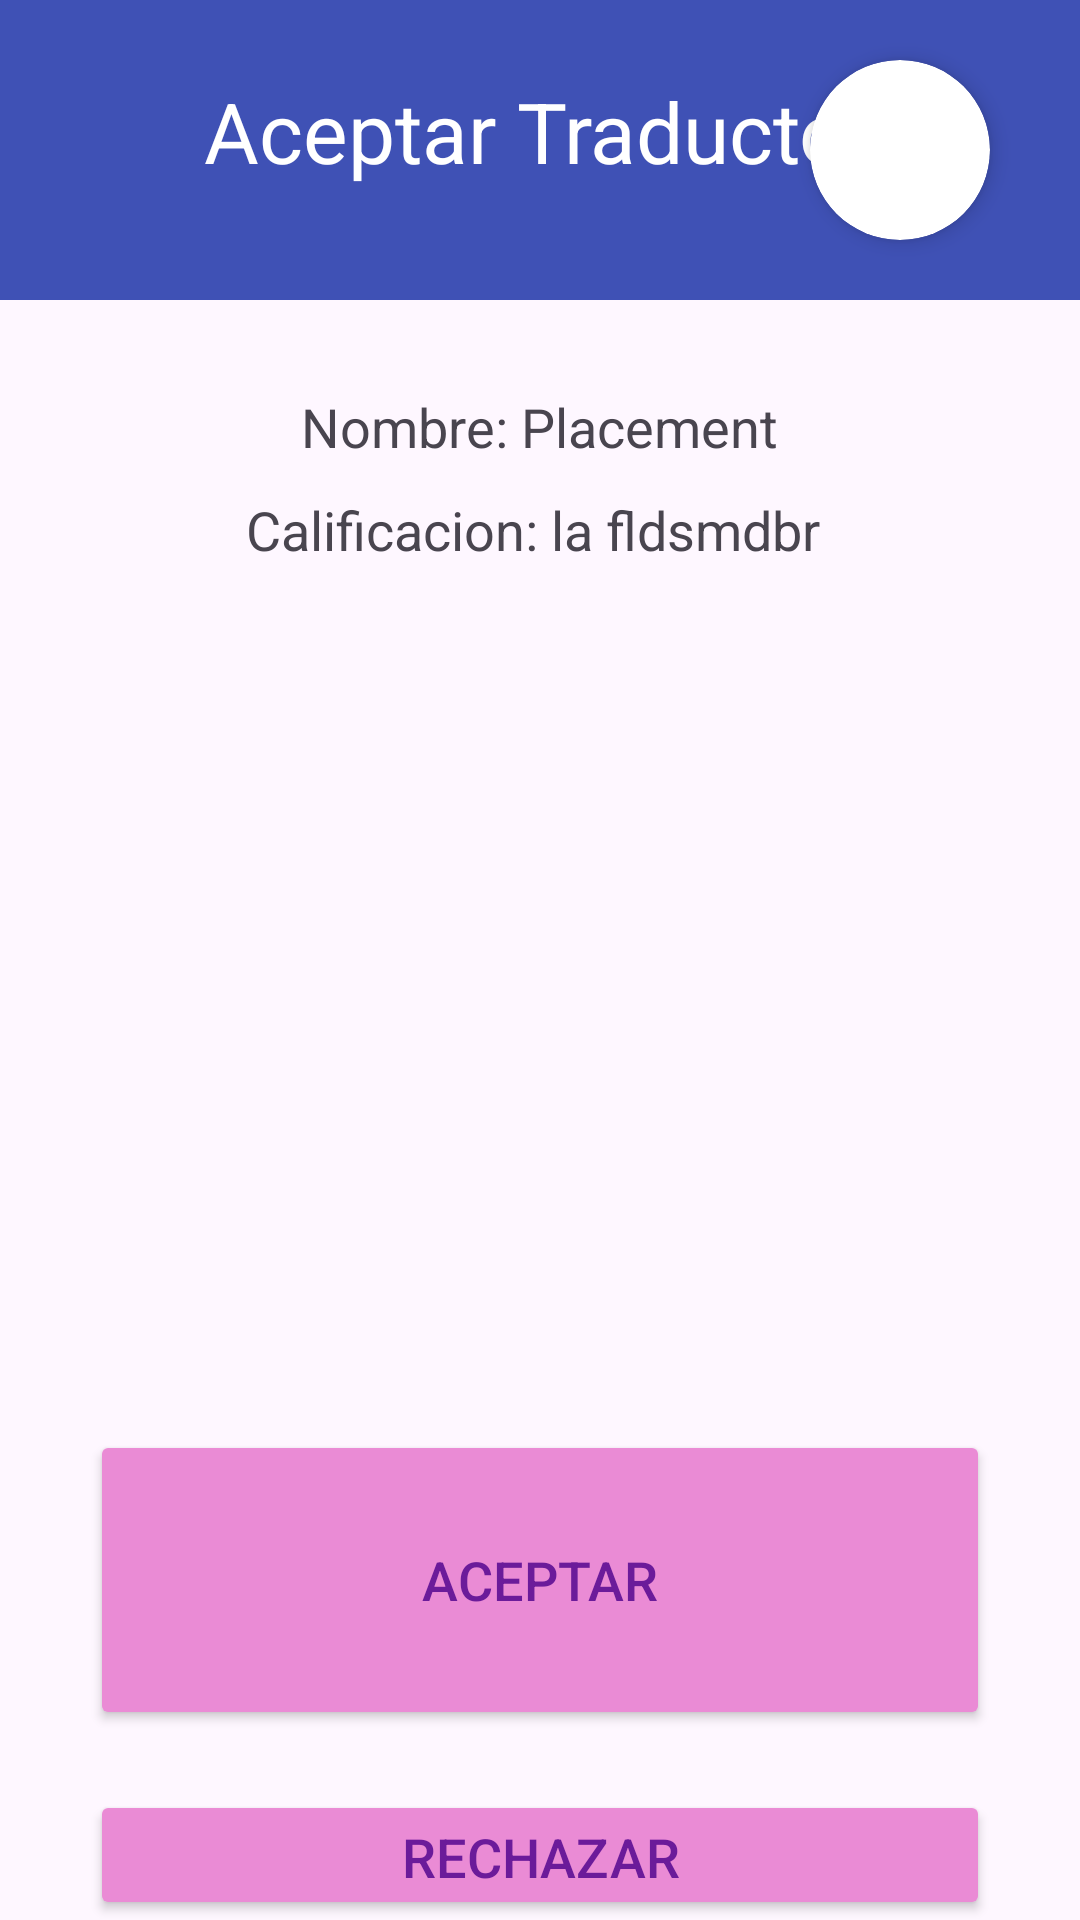

The Android layout XML behind this screen, and the referenced resources:
<!-- AndroidManifest.xml: application theme Theme.PepiTalk -->
<!-- res/layout/activity_aceptar_traductor.xml -->
<?xml version="1.0" encoding="utf-8"?>
<RelativeLayout xmlns:android="http://schemas.android.com/apk/res/android"
    android:layout_width="match_parent"
    android:layout_height="match_parent"
    xmlns:tools="http://schemas.android.com/tools"
    xmlns:app="http://schemas.android.com/apk/res-auto">

    <com.google.android.material.appbar.MaterialToolbar
        android:id="@+id/toolbarAceptarTraductor"
        android:layout_width="match_parent"
        android:layout_height="100dp"
        android:layout_alignParentRight="true"
        android:layout_alignParentLeft="true"
        android:layout_alignParentTop="true"
        android:background="@color/azulOscuro"
        android:minHeight="?attr/actionBarSize"
        android:theme="?attr/actionBarTheme"
        />

    <TextView
        android:id="@+id/Titulo"
        android:layout_width="wrap_content"
        android:layout_height="wrap_content"
        android:text="Aceptar Traductor"
        android:layout_centerHorizontal="true"
        android:textSize="28sp"
        android:textColor="@color/white"
        android:layout_marginTop="25dp"
        />
    <ImageButton
        android:id="@+id/butInicio"
        android:layout_width="wrap_content"
        android:layout_height="100dp"
        android:background="@null"
        app:srcCompat="@drawable/icons8_casa_40"
        android:paddingLeft="30dp"/>

    <androidx.cardview.widget.CardView
        android:layout_width="60dp"
        android:layout_height="60dp"
        android:layout_alignParentEnd="true"
        android:layout_marginEnd="30dp"
        android:layout_marginTop="20dp"
        app:cardCornerRadius="30dp"
        app:cardElevation="4dp"
        android:layout_gravity="center">

        <ImageButton
            android:id="@+id/butPerfil"
            android:layout_width="match_parent"
            android:layout_height="match_parent"
            android:background="@null"
            android:scaleType="centerCrop"
            app:srcCompat="@drawable/m2"/>
    </androidx.cardview.widget.CardView>
    <TextView
        android:id="@+id/NombreTraductor"
        android:layout_width="wrap_content"
        android:layout_height="wrap_content"
        android:text="Nombre: Placement"
        android:layout_centerHorizontal="true"
        android:layout_below="@id/toolbarAceptarTraductor"
        android:layout_marginTop="30dp"
        android:textSize="18sp"/>

    <TextView
        android:id="@+id/CalificacionTraductor"
        android:layout_width="wrap_content"
        android:layout_height="wrap_content"
        android:text="Calificacion: la fldsmdbr "
        android:layout_centerHorizontal="true"
        android:layout_below="@id/NombreTraductor"
        android:layout_marginTop="10dp"
        android:textSize="18sp"/>

    <ImageView
        android:id="@+id/imageView"
        android:layout_width="325dp"
        android:layout_height="218dp"
        android:layout_centerHorizontal="true"
        android:layout_marginTop="30dp"
        tools:srcCompat="@tools:sample/avatars"
        android:layout_below="@id/CalificacionTraductor"/>

    <Button
        android:id="@+id/buttonAceptar"
        android:layout_width="300dp"
        android:layout_height="100dp"
        android:layout_below="@id/imageView"
        android:layout_marginTop="40dp"
        android:layout_centerHorizontal="true"
        android:text="Aceptar"
        android:backgroundTint="@color/rosa"
        android:textColor="@color/morado"
        android:textSize="18sp"/>

    <Button
        android:id="@+id/buttonRechazar"
        android:layout_width="300dp"
        android:layout_height="100dp"
        android:layout_centerHorizontal="true"
        android:text="Rechazar"
        android:layout_marginTop="20dp"
        android:backgroundTint="@color/rosa"
        android:textColor="@color/morado"
        android:layout_below="@id/buttonAceptar"
        android:textSize="18sp"/>

</RelativeLayout>
<!-- resources referenced by this layout -->
<resources>
  <color name="azulOscuro">#3F51B5</color>
  <color name="morado">#6B1B9A</color>
  <color name="rosa">#EA8BD5</color>
  <color name="white">#FFFFFFFF</color>
  <style name="Theme.PepiTalk" parent="Base.Theme.PepiTalk" />
  <style name="Base.Theme.PepiTalk" parent="Theme.Material3.DayNight.NoActionBar">
          
          
      </style>
</resources>
